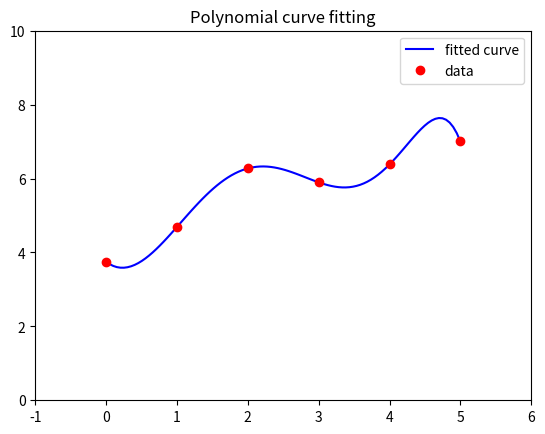

Write Python code to recreate this figure.
import matplotlib.pyplot as plt
import numpy as np

# Example for how to curve fit with polynomials.
# Note polyfit and polyval are exactly the same as in MATLAB. 

DEGREE = 7

# received data (originally from MATLAB course)
x_data = [ 0.000, 1.000, 2.000, 3.000, 4.000, 5.000 ]
y_data = [ 3.749, 4.689, 6.273, 5.897, 6.381, 7.003 ]

# fit polynomial 

coeff = np.polyfit(x_data, y_data, DEGREE)
x_range = np.linspace(0, 5, 100)
y_fitted = np.polyval(coeff, x_range) # evaluate polynomial between 0 and 5

# plot points and polynomial
plt.title('Polynomial curve fitting')
plt.xlim(-1, 6)
plt.ylim(0, 10)
plt.plot(x_range, y_fitted, color='blue', label='fitted curve')
plt.plot(x_data, y_data, 'ro', label='data')
plt.legend()
plt.show()